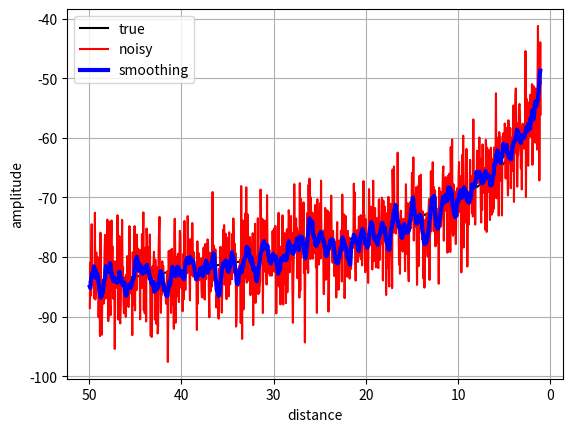

Here is the Python script that generated this plot:
#!/usr/bin/env python3
from numpy import cumsum,zeros,empty_like,log10,arange,nan
from numpy.random import standard_normal
from scipy.signal import savgol_filter
from matplotlib.pyplot import figure,show,draw,pause
'''
http://stackoverflow.com/questions/18517722/weighted-moving-average-in-python
'''
def moving_average(a, n=3):
    '''
    http://stackoverflow.com/questions/14313510/moving-average-function-on-numpy-scipy
    '''
    ret = cumsum(a, dtype=float)
    ret[n:] = ret[n:] - ret[:-n]
    return ret[n - 1:] / n

def cummoving_avg(a):
    cumavg = empty_like(a)
    #warmup
    cumavg[0] = a[0]
    for i in range(a.size-1):
        cumavg[i+1] = (a[i+1] + i*cumavg[i]) / (i+1)
    return cumavg

def weightmov_avg(p,n=10):
    wavg = empty_like(p)
    wavg[:n-1] = p[:n-1]

    trinum = n*(n+1)/2
    for m in range(p.size-n):
        m += n-1
        cnum = (n*p[m] + (n-1)*p[m-1] + (n-2)*p[m-2] + (n-3)*p[m-3] +
               (n-4)*p[m-4] + (n-5)*p[m-5] + (n-6)*p[m-6] + (n-7)*p[m-7] +
               (n-8)*p[m-8] + (n-9)*p[m-9])
        ntot = p[m-n-1:m+2].sum() -p[m-n-1]
        nnum = cnum + n*p[m+1] - ntot
        wavg[m+1] = nnum/trinum
    return wavg

def sgmov(p,n=21,o=2,x=None):
    sgsig = nan*empty_like(p)
    sgsig[:n] = p[:n]

    if x is not None:
        ax = figure().gca()
        hp, = ax.plot(x,sgsig)

    #set_trace()
    for i in range(p.size-n):
        sgsig[:i+n] = savgol_filter(p[:i+n],n,o,mode='nearest')
        if x is not None:
            hp.set_ydata(sgsig)
            ax.set_xlim((x[0],x[-1]))
            draw(); pause(0.02)
    return sgsig

def noisydatagen(truesig,sigma=5):
    '''
    http://gtec.des.udc.es/web/images/pdfConferences/2008/iswcs_rodas_gonzalez_2008.pdf
    '''
    return truesig + sigma*standard_normal(truesig.shape)

if __name__ == '__main__':
    doplot = True
    x = arange(50,1,-0.05)
    sigma = 5 #[dB]

    truesig = -10-(20*log10(x) + 20*log10(2450) -27.55)
    sig = noisydatagen(truesig,sigma)
    #filtsig = moving_average(sig,10)

   # cumavg = cummoving_avg(sig)
    nw = 0
   # wavg = weightmov_avg(sig,nw)

    sgsig = sgmov(sig, 21, 2)

    if False:
        ax = figure(1).gca()
        ax.plot(truesig,color='black',label='true')
        ax.plot(sig,color='red',label='noisy')
        #ax.plot(filtsig,color='blue',label='filtered')
        ax.legend(loc='best')
        ax.set_title('moving average a posteriori (not real time)')
        ax.set_ylabel('amplitude')
        ax.set_xlabel('sample index')

    if doplot:
        ax = figure(2).gca()
        ax.plot(x[nw+2:],truesig[nw+2:],color='black',label='true')
        ax.plot(x[nw+2:],sig[nw+2:],color='red',label='noisy')
        #ax.plot(x,cumavg,color='blue',label='cumavg')
        #ax.plot(x[nw+2:],wavg[nw+2:],color='blue',linewidth=2,label='weighted avg')
        ax.plot(x[nw+2:],sgsig[nw+2:],color='blue',linewidth=3,label='smoothing')
        ax.invert_xaxis()
        ax.legend(loc='best')
        ax.set_ylabel('amplitude')
        ax.set_xlabel('distance')
        ax.grid(True)
        show()